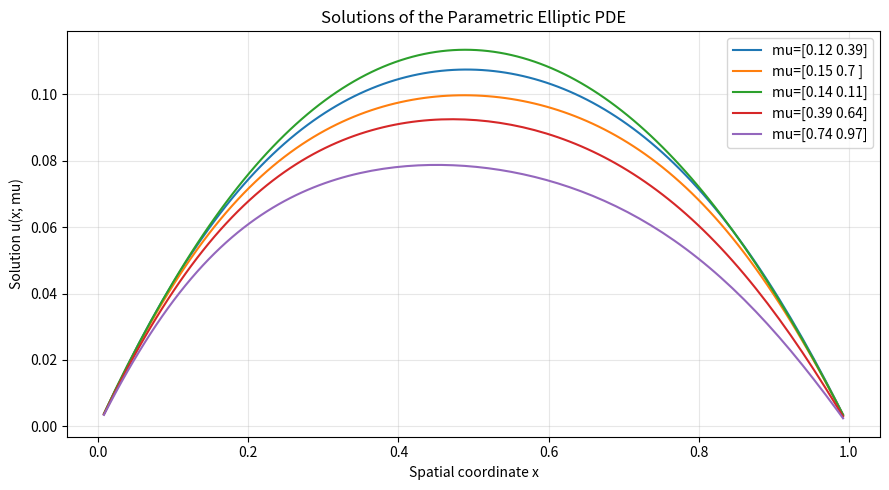

This chart was generated by the following Python code:
# -*- coding: utf-8 -*-
"""
Created on Mon Nov  9 10:16:25 2026

@author: 15EG3019NL
"""


import numpy as np
import matplotlib.pyplot as plt

from pathlib import Path
from scipy.linalg import solve_banded

# ==========================================
# 1. CONFIGURATION
# ==========================================

SEED = 42
N = 128

N_TRAIN = 400
N_VAL = 80
N_TEST = 80

rng = np.random.default_rng(SEED)

output_dir = Path("results")
output_dir.mkdir(exist_ok=True)

# Interior spatial grid
h = 1.0 / (N + 1)
x = np.linspace(h, 1.0 - h, N)

# ==========================================
# 2. PARAMETRIC COEFFICIENT
# ==========================================

def diffusion(x, mu):

    mu1, mu2 = mu

    return (
        1.0
        + mu1 * x
        + mu2 * np.sin(np.pi * x)**2
    )

# ==========================================
# 3. FINITE DIFFERENCE SOLVER
# ==========================================

def solve_pde(mu):

    # Grid including boundary nodes
    x_full = np.linspace(0.0, 1.0, N + 2)

    # Midpoints of all grid intervals
    x_half = 0.5 * (
        x_full[:-1] + x_full[1:]
    )

    a_half = diffusion(x_half, mu)

    # Main diagonal
    main = (
        a_half[:-1] + a_half[1:]
    ) / h**2

    # Off-diagonals
    off = -a_half[1:-1] / h**2

    # Banded matrix representation
    ab = np.zeros((3, N))

    ab[0, 1:] = off
    ab[1, :] = main
    ab[2, :-1] = off

    # Right-hand side f(x) = 1
    rhs = np.ones(N)

    # Homogeneous Dirichlet conditions
    solution = solve_banded(
        (1, 1),
        ab,
        rhs
    )

    return solution

# ==========================================
# 4. VERIFY THE SOLVER
# ==========================================

# For mu=(0,0), a(x)=1 and:
# -u''=1, u(0)=u(1)=0
# Exact solution: u(x)=x(1-x)/2

mu_reference = np.array([0.0, 0.0])

u_numerical = solve_pde(mu_reference)
u_exact = x * (1.0 - x) / 2.0

absolute_error = np.max(
    np.abs(u_numerical - u_exact)
)

print("\nSOLVER VERIFICATION")
print("Maximum absolute error:", absolute_error)

# ==========================================
# 5. GENERATE DATASET
# ==========================================

n_samples = N_TRAIN + N_VAL + N_TEST

# Random PDE parameters
parameters = rng.uniform(
    0.0, 1.0,
    size=(n_samples, 2)
)

# Solve the PDE for every parameter
solutions = np.empty(
    (n_samples, N),
    dtype=np.float64
)

for i, mu in enumerate(parameters):
    solutions[i] = solve_pde(mu)

# ==========================================
# 6. TRAIN / VALIDATION / TEST
# ==========================================

indices = rng.permutation(n_samples)

train_idx = indices[:N_TRAIN]

val_idx = indices[
    N_TRAIN:N_TRAIN + N_VAL
]

test_idx = indices[
    N_TRAIN + N_VAL:
]

mu_train = parameters[train_idx]
u_train = solutions[train_idx]

mu_val = parameters[val_idx]
u_val = solutions[val_idx]

mu_test = parameters[test_idx]
u_test = solutions[test_idx]

# ==========================================
# 7. SAVE DATASET
# ==========================================

np.savez_compressed(
    output_dir / "pde_dataset.npz",
    x=x,
    mu_train=mu_train,
    u_train=u_train,
    mu_val=mu_val,
    u_val=u_val,
    mu_test=mu_test,
    u_test=u_test
)

print("\nDATASET GENERATED")

print("Training:", mu_train.shape, u_train.shape)
print("Validation:", mu_val.shape, u_val.shape)
print("Test:", mu_test.shape, u_test.shape)

# ==========================================
# 8. PLOT PARAMETRIC SOLUTIONS
# ==========================================

plt.figure(figsize=(9, 5))

for i in range(5):

    plt.plot(
        x,
        u_train[i],
        label=f"mu={np.round(mu_train[i], 2)}"
    )

plt.xlabel("Spatial coordinate x")
plt.ylabel("Solution u(x; mu)")

plt.title(
    "Solutions of the Parametric Elliptic PDE"
)

plt.legend()
plt.grid(alpha=0.3)
plt.tight_layout()

plt.savefig(
    output_dir / "parametric_solutions.png",
    dpi=300
)

plt.show()

# ==========================================
# 9. VALIDATE DATASET
# ==========================================

assert np.isfinite(solutions).all()

assert u_train.shape == (N_TRAIN, N)
assert u_val.shape == (N_VAL, N)
assert u_test.shape == (N_TEST, N)

assert np.all(solutions >= -1e-10)

assert absolute_error < 1e-8

print("\nAll checks passed!")
